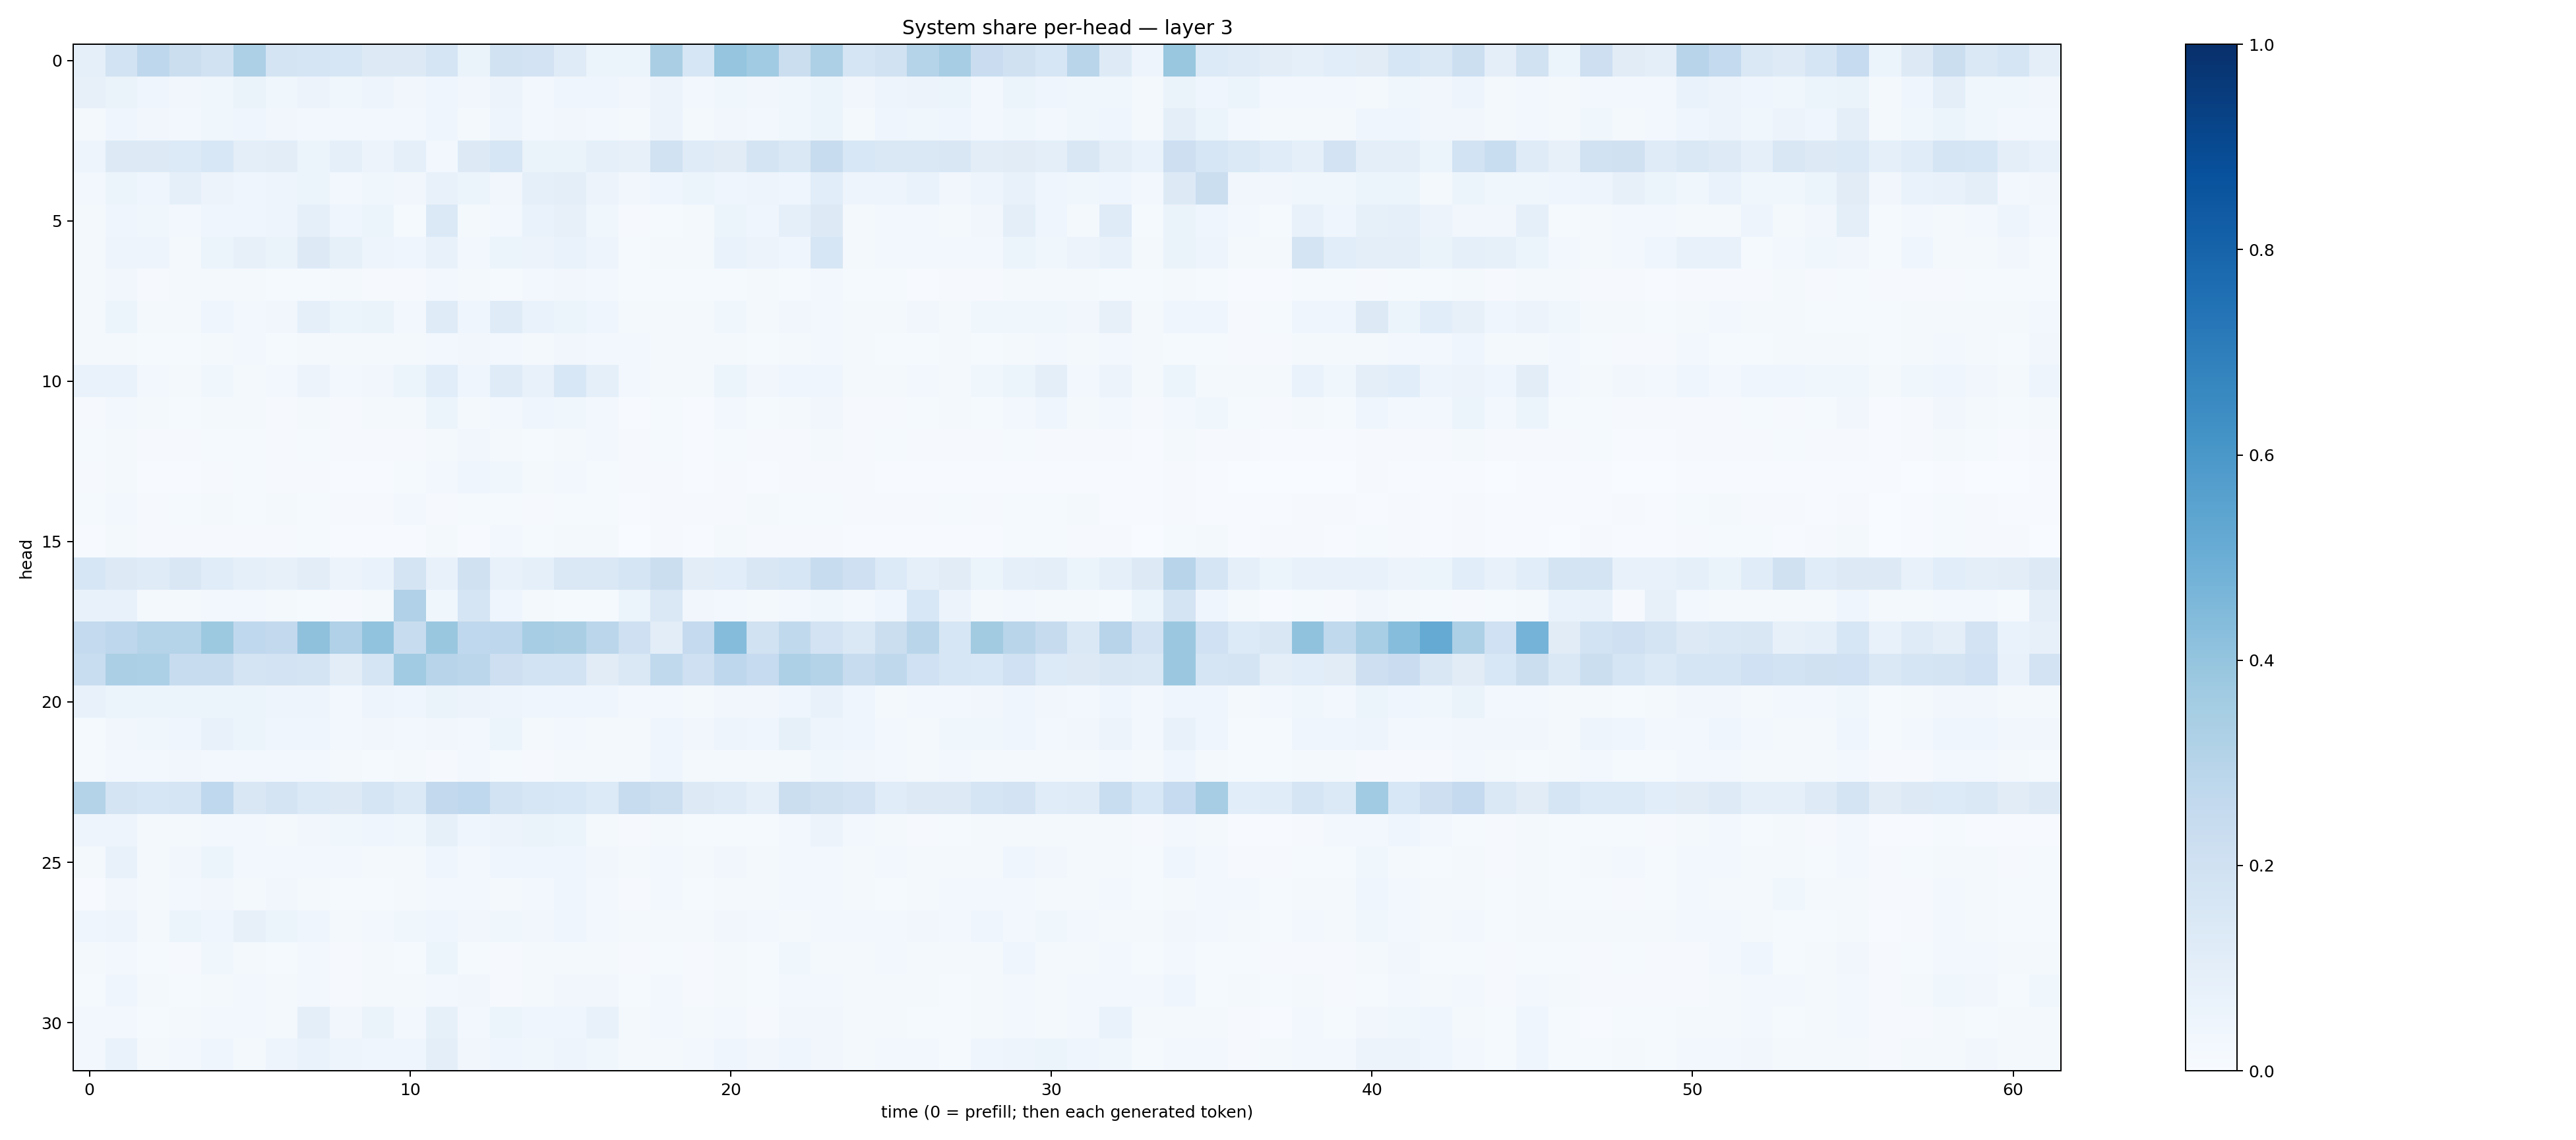

Data behind this chart, as committed beside it:
0.09143088, 0.18708009, 0.27366403, 0.21912782, 0.18997161, 0.3267591, 0.17230336, 0.16596977, 0.16241254, 0.13022621, 0.12612334, 0.16846366, 0.06494513, 0.19194639, 0.18152583, 0.11735784, 0.062040363, 0.059169035, 0.33697787, 0.16330788, 0.39592564, 0.36539012, 0.22048575, 0.3276954
0.08087, 0.06382, 0.04121, 0.03469, 0.03887, 0.064, 0.03813, 0.05769, 0.03741, 0.04943, 0.03255, 0.04216, 0.03505, 0.05503, 0.02983, 0.0422, 0.04218, 0.03251, 0.05599, 0.02533, 0.03749, 0.03451, 0.03772, 0.05267
0.02234, 0.04167, 0.03466, 0.02873, 0.03803, 0.04103, 0.03258, 0.02495, 0.02869, 0.02741, 0.03004, 0.04356, 0.02338, 0.05069, 0.03069, 0.03251, 0.02726, 0.01568, 0.05661, 0.01608, 0.03321, 0.02528, 0.03704, 0.05243
0.05032, 0.1289, 0.1289, 0.1355, 0.1554, 0.1005, 0.1027, 0.0514, 0.08886, 0.05506, 0.08695, 0.02867, 0.1252, 0.1622, 0.06467, 0.06479, 0.09052, 0.07965, 0.1902, 0.121, 0.1115, 0.173, 0.1478, 0.2382
0.03031, 0.0517, 0.03992, 0.0867, 0.05539, 0.04451, 0.04787, 0.05113, 0.02995, 0.03565, 0.03336, 0.07394, 0.05283, 0.03188, 0.08621, 0.09534, 0.05487, 0.03183, 0.04305, 0.06099, 0.04475, 0.04987, 0.04555, 0.1069
0.01607, 0.04272, 0.03596, 0.02437, 0.04579, 0.04512, 0.05064, 0.09061, 0.04257, 0.05455, 0.01383, 0.1377, 0.01651, 0.02784, 0.06695, 0.08155, 0.03756, 0.01129, 0.01368, 0.02003, 0.05119, 0.03934, 0.08596, 0.1287
0.02208, 0.04824, 0.04883, 0.02264, 0.06052, 0.07929, 0.06476, 0.1269, 0.08487, 0.04925, 0.03923, 0.07175, 0.0251, 0.0586, 0.05762, 0.06764, 0.05054, 0.0121, 0.01668, 0.01931, 0.06647, 0.05484, 0.04186, 0.161
0.0192, 0.03282, 0.01146, 0.01803, 0.02064, 0.02009, 0.01502, 0.01394, 0.01595, 0.009061, 0.01043, 0.02732, 0.02025, 0.0119, 0.02405, 0.03293, 0.02707, 0.01321, 0.01257, 0.01239, 0.01272, 0.01732, 0.01378, 0.02474
0.0224, 0.05284, 0.0186, 0.02003, 0.04373, 0.02983, 0.03436, 0.09339, 0.06062, 0.06629, 0.02761, 0.1192, 0.04245, 0.1176, 0.06711, 0.05443, 0.04349, 0.02147, 0.01884, 0.02078, 0.0381, 0.01636, 0.03228, 0.02929
0.02246, 0.01796, 0.01376, 0.01452, 0.01731, 0.0291, 0.01537, 0.02326, 0.01963, 0.02166, 0.02219, 0.02721, 0.03183, 0.03056, 0.02303, 0.03279, 0.03104, 0.02949, 0.02095, 0.01653, 0.02079, 0.01499, 0.01864, 0.02652
0.06744, 0.06957, 0.0261, 0.01974, 0.03649, 0.01861, 0.02641, 0.05593, 0.02511, 0.03451, 0.05102, 0.1062, 0.04577, 0.1188, 0.07773, 0.1545, 0.09006, 0.02404, 0.01623, 0.0185, 0.05988, 0.03339, 0.04106, 0.04037
0.009896, 0.02374, 0.01568, 0.01335, 0.01686, 0.01589, 0.01098, 0.01987, 0.008701, 0.01953, 0.01708, 0.05176, 0.01986, 0.02913, 0.04539, 0.03626, 0.02662, 0.005343, 0.01317, 0.006205, 0.02544, 0.01301, 0.02166, 0.03243
0.0152, 0.01682, 0.009249, 0.009941, 0.01402, 0.01329, 0.01151, 0.01459, 0.008354, 0.008126, 0.008426, 0.02124, 0.03144, 0.01829, 0.01374, 0.01904, 0.03031, 0.008073, 0.01268, 0.006849, 0.01345, 0.01014, 0.01146, 0.01652
0.009673, 0.01857, 0.006826, 0.005473, 0.009492, 0.01302, 0.009757, 0.01103, 0.00655, 0.006215, 0.01189, 0.02579, 0.04009, 0.03722, 0.01866, 0.02509, 0.01355, 0.008459, 0.01098, 0.006063, 0.009556, 0.005731, 0.008792, 0.009657
0.01556, 0.02826, 0.01095, 0.01526, 0.0191, 0.01449, 0.01599, 0.01203, 0.008658, 0.009998, 0.02952, 0.01034, 0.01528, 0.01327, 0.00977, 0.01321, 0.01223, 0.00534, 0.01049, 0.009976, 0.008138, 0.02034, 0.01211, 0.01549
0.004214, 0.02153, 0.01014, 0.008874, 0.008844, 0.009497, 0.008927, 0.0154, 0.004918, 0.006297, 0.005845, 0.02035, 0.006935, 0.02807, 0.01219, 0.01874, 0.01971, 0.002983, 0.01127, 0.004333, 0.01599, 0.008598, 0.008765, 0.01168
0.1571, 0.1326, 0.1203, 0.151, 0.1157, 0.08898, 0.08151, 0.1021, 0.0552, 0.06656, 0.1769, 0.07463, 0.1988, 0.07145, 0.0918, 0.1477, 0.1453, 0.1682, 0.2217, 0.1049, 0.1081, 0.1519, 0.1624, 0.2386
0.07204, 0.07546, 0.02314, 0.01997, 0.02912, 0.0261, 0.02006, 0.0138, 0.01041, 0.0213, 0.3173, 0.03843, 0.1645, 0.04038, 0.02243, 0.01512, 0.01412, 0.06034, 0.1438, 0.03514, 0.02722, 0.01955, 0.03056, 0.03678
0.2556, 0.2741, 0.3041, 0.301, 0.3758, 0.269, 0.2586, 0.4102, 0.3197, 0.406, 0.2402, 0.3841, 0.2677, 0.2745, 0.3497, 0.3395, 0.283, 0.2045, 0.1053, 0.2505, 0.4364, 0.1931, 0.2632, 0.183
0.2314, 0.3335, 0.332, 0.2395, 0.2376, 0.1761, 0.1817, 0.1777, 0.1046, 0.171, 0.3635, 0.2966, 0.2851, 0.2143, 0.1854, 0.1849, 0.1106, 0.1423, 0.2654, 0.2047, 0.2744, 0.2477, 0.327, 0.3077
0.07215, 0.06006, 0.05365, 0.059, 0.05106, 0.05181, 0.05008, 0.04801, 0.02797, 0.04945, 0.03948, 0.0648, 0.05688, 0.04749, 0.04361, 0.0407, 0.0424, 0.03004, 0.02486, 0.02302, 0.03244, 0.03283, 0.04326, 0.07627
0.01375, 0.03392, 0.03712, 0.04421, 0.0722, 0.052, 0.03942, 0.04183, 0.03071, 0.03179, 0.02599, 0.03131, 0.02561, 0.05372, 0.01955, 0.02435, 0.02291, 0.01891, 0.04148, 0.032, 0.04879, 0.04234, 0.08314, 0.0503
0.01376, 0.0247, 0.02802, 0.03314, 0.0259, 0.02997, 0.02659, 0.0257, 0.01884, 0.0123, 0.01925, 0.01134, 0.02638, 0.01455, 0.01004, 0.01943, 0.02033, 0.01969, 0.04314, 0.02033, 0.01858, 0.023, 0.02297, 0.03533
0.3079, 0.1766, 0.1631, 0.1703, 0.2681, 0.1515, 0.1755, 0.1404, 0.1271, 0.1713, 0.1387, 0.2609, 0.2678, 0.1867, 0.1576, 0.1554, 0.1361, 0.2368, 0.2153, 0.1313, 0.1193, 0.0881, 0.2232, 0.1959
0.04749, 0.04927, 0.01652, 0.01937, 0.03027, 0.02881, 0.0203, 0.03242, 0.03858, 0.03989, 0.03827, 0.08515, 0.04216, 0.05748, 0.06363, 0.05436, 0.017, 0.007917, 0.01756, 0.0132, 0.01562, 0.01528, 0.03053, 0.05528
0.0223, 0.07089, 0.02027, 0.03457, 0.05139, 0.02767, 0.02891, 0.02806, 0.02397, 0.01564, 0.01842, 0.04629, 0.02345, 0.04397, 0.04403, 0.04095, 0.03488, 0.0187, 0.02397, 0.0185, 0.03276, 0.01908, 0.02566, 0.02545
0.007171, 0.03276, 0.02, 0.02554, 0.03137, 0.02319, 0.0334, 0.01914, 0.01214, 0.01316, 0.01912, 0.03114, 0.0285, 0.01838, 0.02669, 0.04277, 0.02419, 0.009187, 0.02592, 0.01262, 0.02239, 0.01628, 0.02768, 0.03
0.04121, 0.04838, 0.01883, 0.05285, 0.04552, 0.07834, 0.06011, 0.04352, 0.02008, 0.02356, 0.03563, 0.04533, 0.03325, 0.03659, 0.03188, 0.04533, 0.02534, 0.01631, 0.02089, 0.01916, 0.03324, 0.02543, 0.01913, 0.02379
0.01958, 0.02933, 0.01375, 0.01102, 0.03691, 0.02206, 0.01287, 0.02357, 0.01003, 0.01912, 0.01326, 0.05323, 0.01486, 0.009851, 0.0209, 0.02138, 0.01717, 0.01135, 0.01464, 0.009854, 0.01651, 0.01266, 0.03747, 0.01911
0.01517, 0.03976, 0.02287, 0.01512, 0.02037, 0.02572, 0.02026, 0.0265, 0.01132, 0.02217, 0.01887, 0.03017, 0.03353, 0.01068, 0.02251, 0.03382, 0.03197, 0.01542, 0.0299, 0.01135, 0.02104, 0.01301, 0.02792, 0.02562
0.02549, 0.02944, 0.01364, 0.01774, 0.02983, 0.02718, 0.02258, 0.09581, 0.03314, 0.06409, 0.02516, 0.08214, 0.0239, 0.05392, 0.04015, 0.04453, 0.07101, 0.0182, 0.03051, 0.01725, 0.02454, 0.01011, 0.03219, 0.03294
0.03004, 0.06969, 0.01924, 0.02897, 0.03931, 0.02215, 0.04784, 0.06695, 0.04794, 0.03982, 0.04393, 0.09392, 0.03329, 0.04107, 0.03797, 0.04856, 0.0375, 0.01805, 0.01937, 0.0239, 0.04472, 0.03421, 0.03942, 0.03172
